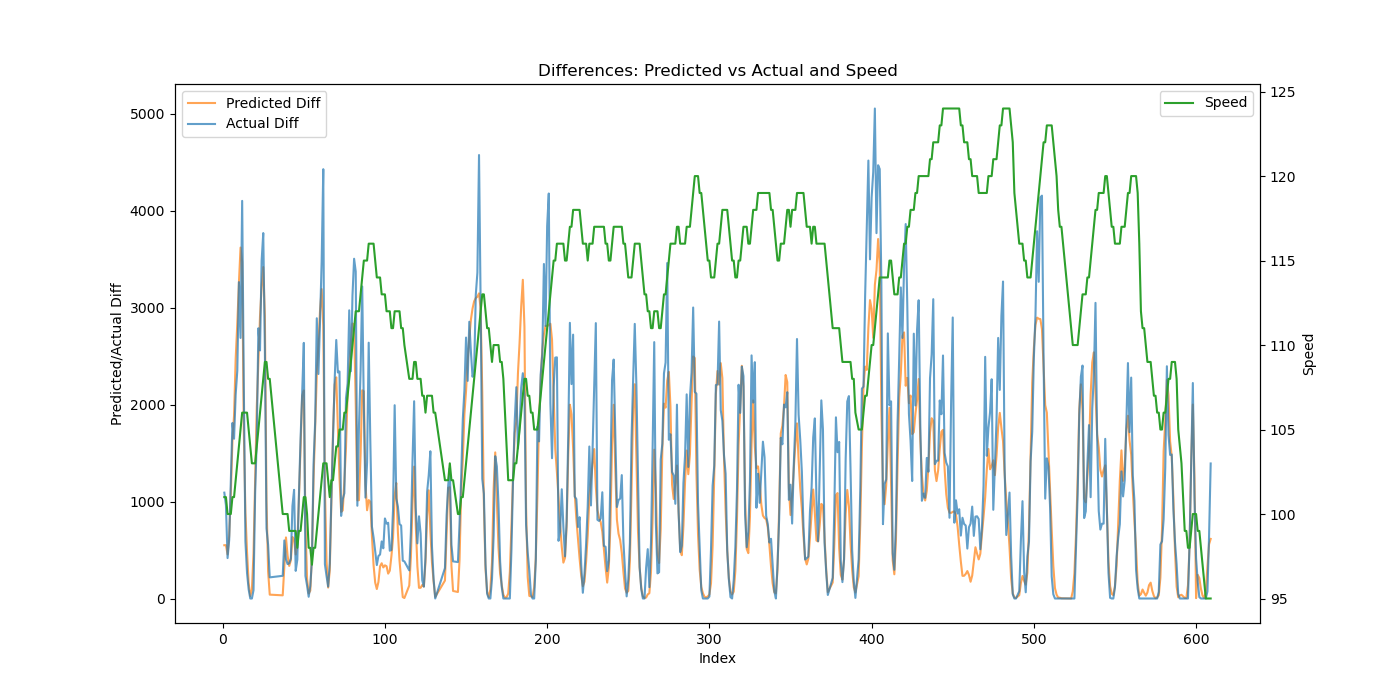

Values plotted in this chart, from the file beside it:
Speed, Actual, Predicted, Predicted_Diff, Actual_Diff
101, 1092, 627.9, 549.4, 1092
101, 2054, 1178, 550.4, 962.0
100, 2471, 1633, 454.7, 417.0
100, 3075, 2279, 646.1, 604.0
100, 4276, 3362, 1083, 1201
101, 6087, 4985, 1623, 1811
101, 7735, 6872, 1887, 1648
102, 9839, 9346, 2474, 2104
103, 12188, 12184, 2837, 2349
104, 15452, 15440, 3256, 3264
105, 18140, 19060, 3620, 2688
106, 22242, 22533, 3473, 4102
106, 24461, 24274, 1740, 2219
106, 25051, 25162, 888.4, 590.0
106, 25315, 25642, 479.6, 264.0
105, 25409, 25801, 159.2, 94.0
104, 25409, 25827, 25.88, 0.0
103, 25409, 25920, 92.81, 0.0
103, 25495, 26384, 464.8, 86.0
103, 26583, 27618, 1234, 1088
104, 28226, 29594, 1976, 1643
105, 31014, 32028, 2434, 2788
106, 33573, 34939, 2911, 2559
107, 37057, 38157, 3218, 3484
108, 40827, 41576, 3419, 3770
109, 43384, 44495, 2919, 2557
109, 44108, 45500, 1005, 724.0
108, 44660, 45779, 279.5, 552.0
108, 44878, 45819, 39.84, 218.0
100, 45134, 45620, 32.67, 234.0
100, 45733, 45947, 326.7, 599.0
100, 46137, 46577, 630.1, 404.0
100, 46492, 47019, 442.6, 355.0
99, 46855, 47355, 335.9, 363.0
99, 47266, 47749, 393.9, 411.0
99, 48221, 48383, 634.3, 955.0
99, 49342, 48994, 610.5, 1121
99, 49627, 49448, 454.2, 285.0
98, 50028, 50011, 562.6, 401.0
99, 51105, 51042, 1032, 1077
99, 52757, 52588, 1546, 1652
100, 54883, 54680, 2092, 2126
101, 57520, 56826, 2146, 2637
101, 57753, 57600, 773.6, 233.0
100, 57887, 57803, 203.7, 134.0
98, 57905, 57855, 51.55, 18.0
98, 58034, 57935, 80.39, 129.0
97, 58434, 58367, 431.3, 400.0
98, 59819, 59595, 1228, 1385
98, 61643, 61369, 1774, 1824
99, 64534, 63677, 2308, 2891
100, 66850, 66302, 2625, 2316
101, 69711, 69274, 2972, 2861
102, 73187, 72466, 3192, 3476
103, 77616, 75278, 2812, 4429
103, 77970, 76437, 1159, 354.0
103, 78202, 76821, 384.6, 232.0
102, 78325, 76934, 112.9, 123.0
101, 78685, 77225, 290.6, 360.0
102, 79741, 78240, 1016, 1056
... 523 more rows
